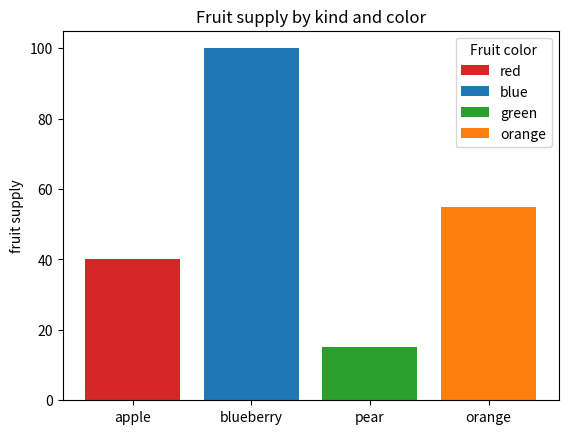

Write Python code to recreate this figure.
import matplotlib.pyplot as plt

fig, ax = plt.subplots()
fruits = ['apple', 'blueberry', 'pear', 'orange']
counts = [40, 100, 15, 55]
bar_labels = ['red', 'blue', 'green', 'orange']
bar_colors = ['tab:red', 'tab:blue', 'tab:green', 'tab:orange']

ax.bar(fruits, counts, label=bar_labels, color=bar_colors)

ax.set_ylabel('fruit supply')
ax.set_title('Fruit supply by kind and color')
ax.legend(title='Fruit color')

plt.show()
